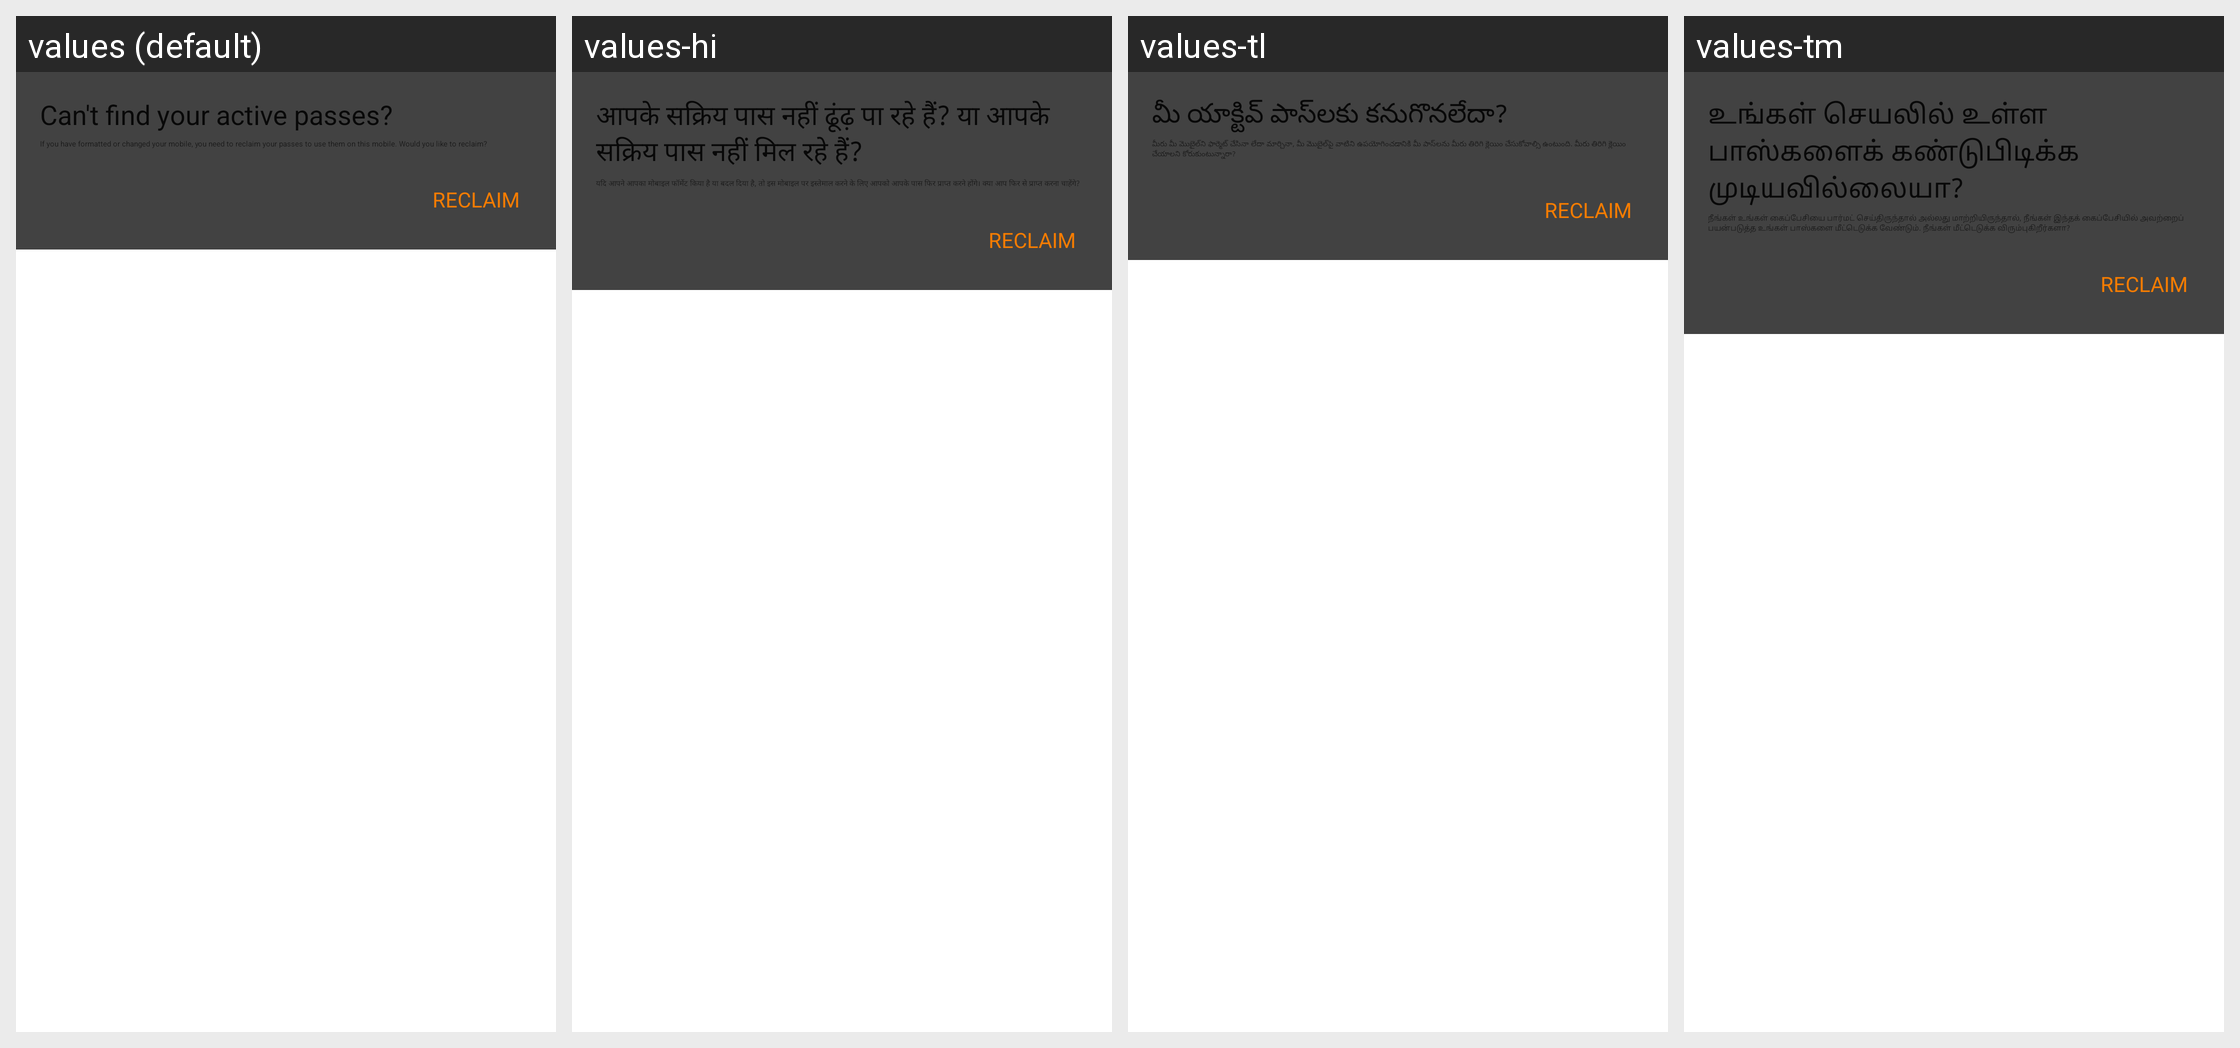

Here is an Android app screen in its default locale and in the app's own translations. Write out the translated-string differences for the strings that appear on this screen.
Android screen res/layout/magic_passes_reclaim_view.xml rendered under 4 locales, left to right: values (default), values-hi, values-tl, values-tm. Device: Nexus 5 (rendered at 1080×1920; each locale shown at half size, 540×960, under a caption strip naming it); theme ZophopTheme.
Other locales in the repository, not shown: values-as, values-bn, values-kn, values-ml, values-mr.
Strings drawn on this screen, with the default value and each locale's value (text and hints the layout hard-codes, and strings that could not be matched under every locale, appear in the picture but are not listed):

title_reclaim_pass_card
  values: Can't find your active passes?
  values-hi: आपके सक्रिय पास नहीं ढूंढ़ पा रहे हैं? या आपके सक्रिय पास नहीं मिल रहे हैं?
  values-tl: మీ యాక్టివ్ పాస్‌లకు కనుగొనలేదా?
  values-tm: உங்கள் செயலில் உள்ள பாஸ்களைக் கண்டுபிடிக்க முடியவில்லையா?

reclaim_passes_info
  values: If you have formatted or changed your mobile, you need to reclaim your passes to use them on this mobile. Would you like to reclaim?
  values-hi: यदि आपने आपका मोबाइल फॉर्मेट किया है या बदल दिया है, तो इस मोबाइल पर इस्तेमाल करने के लिए आपको आपके पास फिर प्राप्त करने होंगे। क्या आप फिर से प्राप्त करना चाहेंगे?
  values-tl: మీరు మీ మొబైల్‌ని ఫార్మెట్ చేసినా లేదా మార్చినా, మీ మొబైల్‌పై వాటిని ఉపయోగించడానికి మీ పాస్‌లను మీరు తిరిగి క్లెయిం చేసుకోవాల్సి ఉంటుంది. మీరు తిరిగి క్లెయిం చేయాలని కోరుకుంటున్నారా?
  values-tm: நீங்கள் உங்கள் கைப்பேசியை பார்மட் செய்திருந்தால் அல்லது மாற்றியிருந்தால், நீங்கள் இந்தக் கைப்பேசியில் அவற்றைப் பயன்படுத்த உங்கள் பாஸ்களை மீட்டெடுக்க வேண்டும். நீங்கள் மீட்டெடுக்க விரும்புகிறீர்களா?
